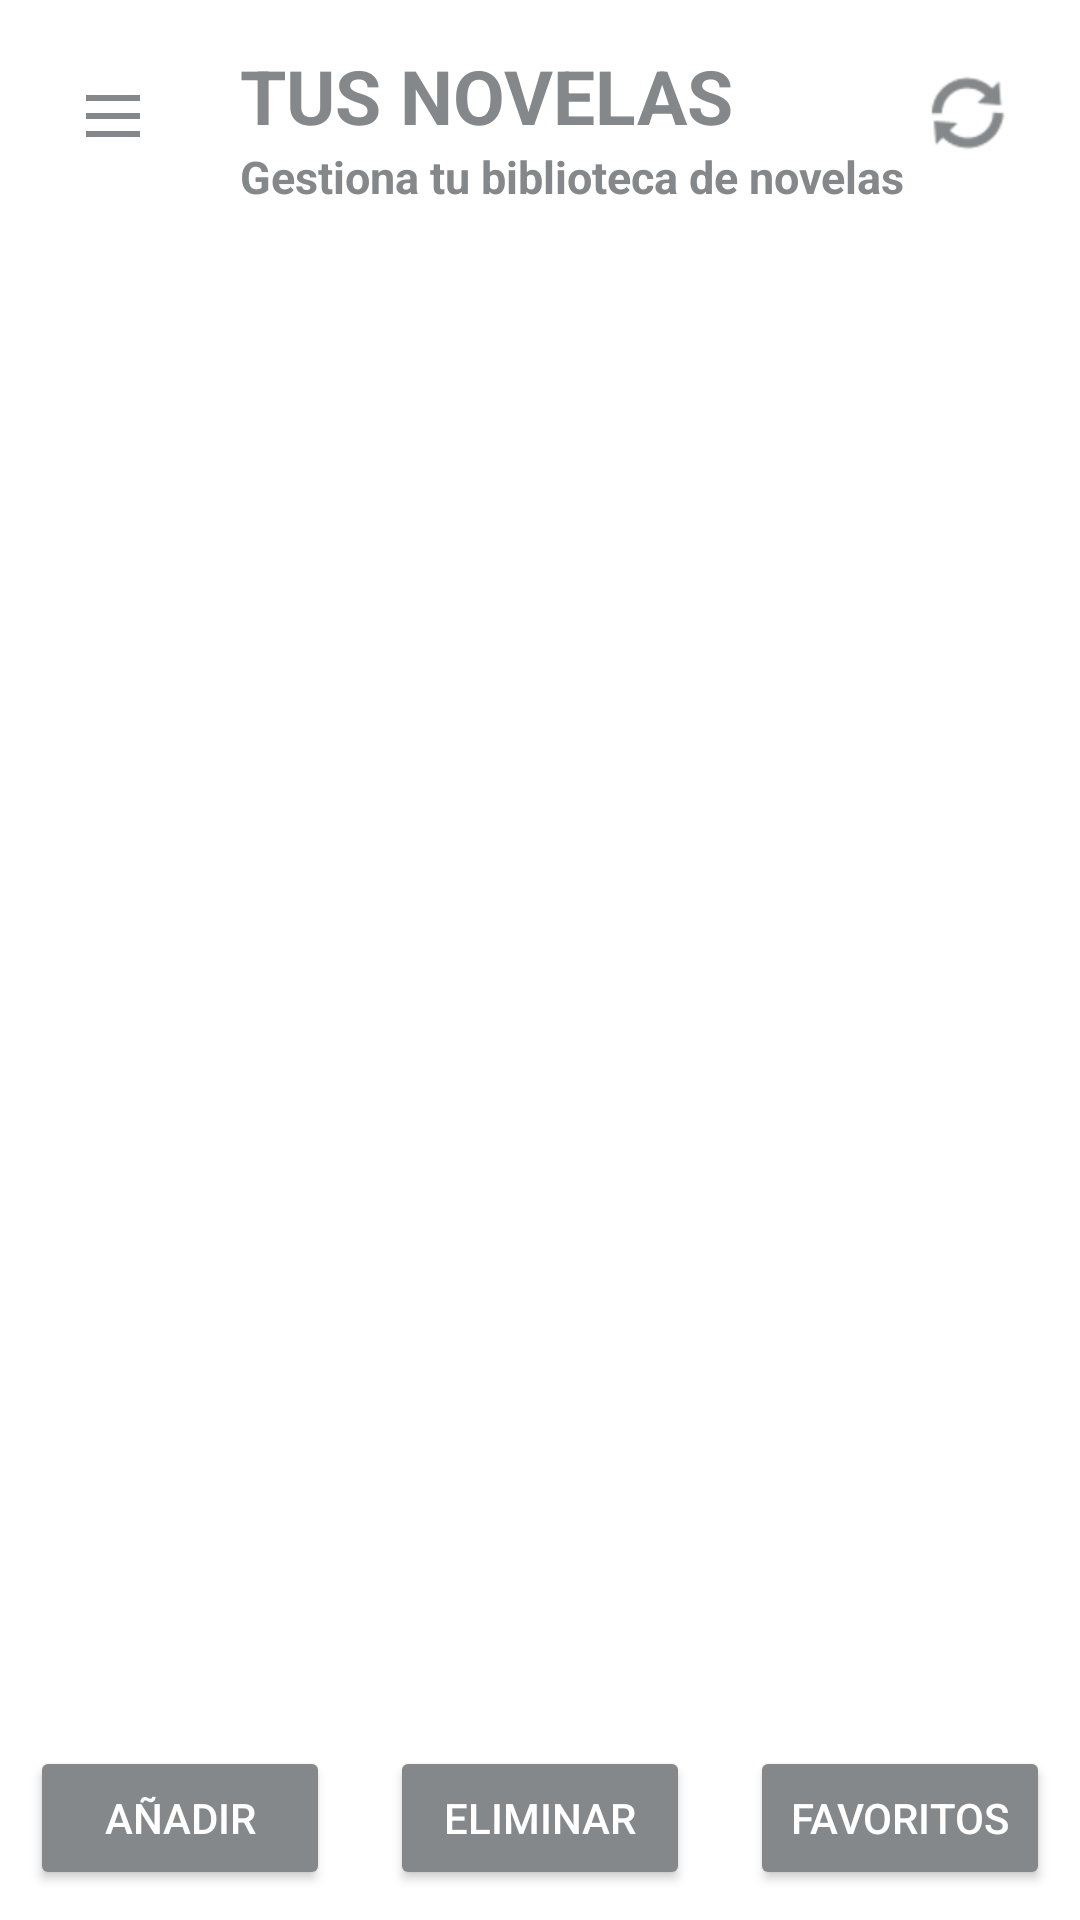

Here is an Android app screen rendered from its layout file. Give the layout XML and the strings, colors and styles it references.
<!-- AndroidManifest.xml: application theme Theme_GestionNovelasAvanzado -->
<!-- res/layout/activity_main.xml -->
<?xml version="1.0" encoding="utf-8"?>
<RelativeLayout xmlns:android="http://schemas.android.com/apk/res/android"
    android:layout_width="match_parent"
    android:layout_height="match_parent"
    xmlns:app="http://schemas.android.com/apk/res-auto"
    android:background="?attr/android:background">

    <TextView
        android:id="@+id/titulo"
        android:layout_width="wrap_content"
        android:layout_height="wrap_content"
        android:text="TUS NOVELAS"
        android:textSize="25sp"
        android:textStyle="bold"
        android:textColor="?attr/android:textColor"
        android:layout_marginTop="15dp"
        android:layout_marginLeft="80dp" />

    <TextView
        android:id="@+id/subtitulo"
        android:layout_width="wrap_content"
        android:layout_height="wrap_content"
        android:layout_below="@id/titulo"
        android:layout_marginTop="0dp"
        android:layout_marginLeft="80dp"
        android:text="Gestiona tu biblioteca de novelas"
        android:textSize="15sp"
        android:textStyle="bold"
        android:textColor="?attr/android:textColor" />

    <ScrollView
        android:layout_width="match_parent"
        android:layout_height="0dp"
        android:layout_below="@id/subtitulo"
        android:layout_above="@id/bottom_buttons"
        android:layout_margin="25dp">

        <androidx.recyclerview.widget.RecyclerView
            android:id="@+id/recycler_view_novelas"
            android:layout_width="match_parent"
            android:layout_height="wrap_content"/>
    </ScrollView>

    <ImageButton
        android:id="@+id/menu_hamburguesa"
        android:layout_width="55dp"
        android:layout_height="55dp"
        android:src="@drawable/ic_menu"
        android:layout_alignParentEnd="false"
        android:layout_alignParentTop="true"
        android:background="@android:color/transparent"
        android:layout_margin="10dp"
        android:contentDescription="Menu"
        app:tint="?attr/iconColor" />

    <ImageButton
        android:id="@+id/ic_sync"
        android:layout_width="55dp"
        android:layout_height="55dp"
        android:src="@android:drawable/ic_popup_sync"
        android:layout_alignParentEnd="true"
        android:layout_alignParentTop="true"
        android:background="@android:color/transparent"
        android:layout_margin="10dp"
        android:contentDescription="Sincronizar"
        app:tint="?attr/iconColor" />

    <LinearLayout
        android:id="@+id/bottom_buttons"
        android:orientation="horizontal"
        android:layout_width="match_parent"
        android:layout_height="wrap_content"
        android:layout_alignParentBottom="true"
        android:layout_marginBottom="10dp"
        android:gravity="center">

        <Button
            android:id="@+id/btn_agregar"
            android:layout_width="100dp"
            android:layout_height="wrap_content"
            android:text="Añadir"
            android:layout_marginEnd="10dp"
            android:backgroundTint="?attr/buttonBackground"
            android:textColor="?attr/buttonText"/>

        <Button
            android:id="@+id/btn_eliminar"
            android:layout_width="100dp"
            android:layout_height="wrap_content"
            android:text="Eliminar"
            android:layout_marginStart="10dp"
            android:layout_marginEnd="10dp"
            android:backgroundTint="?attr/buttonBackground"
            android:textColor="?attr/buttonText"/>

        <Button
            android:id="@+id/btn_favoritos"
            android:layout_width="100dp"
            android:layout_height="wrap_content"
            android:text="Favoritos"
            android:layout_marginStart="10dp"
            android:backgroundTint="?attr/buttonBackground"
            android:textColor="?attr/buttonText"/>
    </LinearLayout>

</RelativeLayout>
<!-- resources referenced by this layout -->
<resources>
  <!-- drawable ic_menu (drawable) -->
  <?xml version="1.0" encoding="utf-8"?>
  <vector xmlns:android="http://schemas.android.com/apk/res/android"
      android:width="24dp"
      android:height="24dp"
      android:viewportWidth="24"
      android:viewportHeight="24">
      <path
          android:fillColor="?attr/iconColor"
          android:pathData="M3,6h18v2H3V6zM3,12h18v2H3v-2zM3,18h18v2H3v-2z"/>
  </vector>
  <style name="Theme_GestionNovelasAvanzado" parent="Theme.AppCompat.DayNight.NoActionBar">
          <item name="colorPrimary">@color/colorPrimary</item>
          <item name="colorPrimaryDark">@color/colorPrimaryDark</item>
          <item name="colorAccent">@color/colorAccent</item>
          <item name="android:textColor">@color/textColor</item>
          <item name="android:background">@color/backgroundColor</item>
          <item name="iconColor">@color/iconColor</item>
          <item name="buttonBackground">@color/buttonBackground</item>
          <item name="buttonText">@color/buttonText</item>
          <item name="android:statusBarColor">@color/statusBarColor</item>
      </style>
  <color name="colorPrimary">#FFFFFF</color>
  <color name="colorPrimaryDark">#FFFFFF</color>
  <color name="colorAccent">#84888A</color>
  <color name="textColor">#84888A</color>
  <color name="backgroundColor">#FFFFFF</color>
  <color name="iconColor">#84888A</color>
  <color name="buttonBackground">#84888A</color>
  <color name="buttonText">#FFFFFF</color>
  <color name="statusBarColor">#84888A</color>
</resources>
